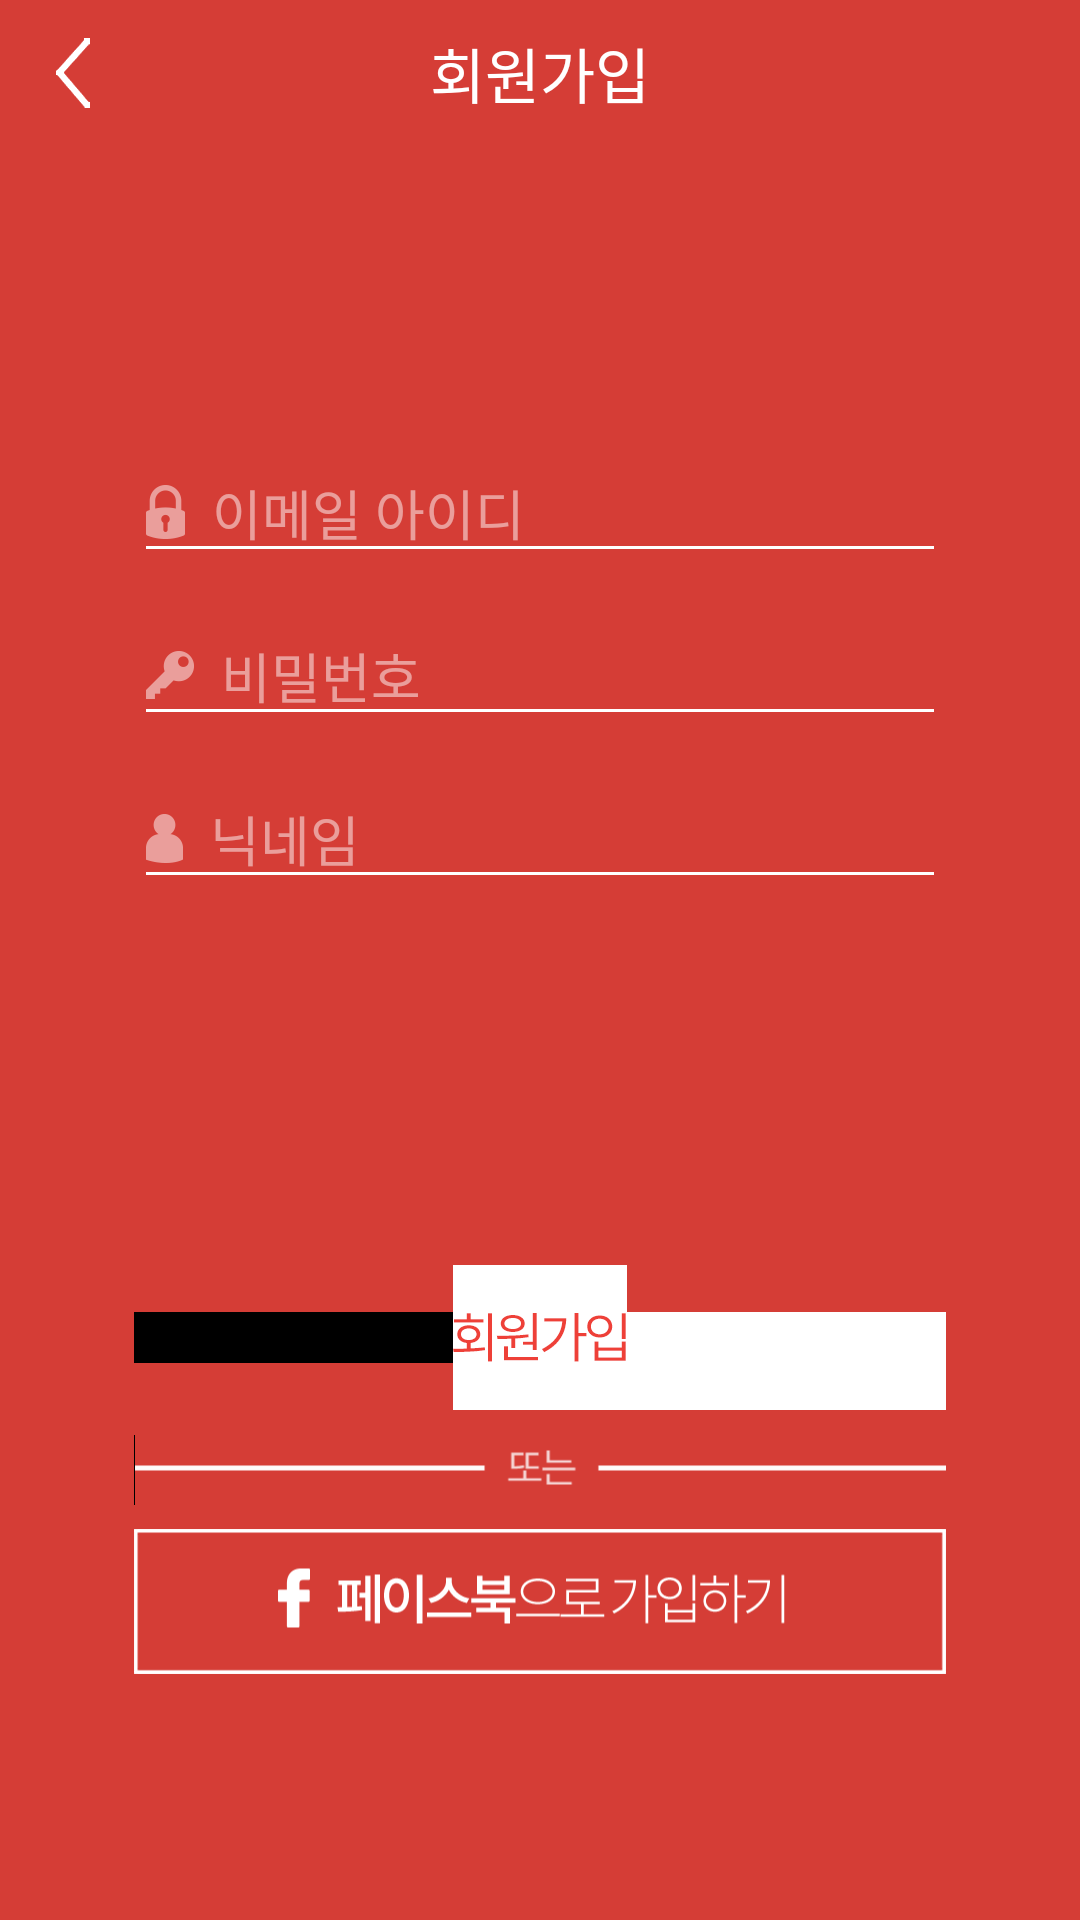

This screen was rendered from an Android layout file. Write that file and the resources it references.
<!-- AndroidManifest.xml: activity theme EditText -->
<!-- res/layout/activity_sign_up.xml -->
<LinearLayout xmlns:android="http://schemas.android.com/apk/res/android"
              xmlns:tools="http://schemas.android.com/tools"
              android:layout_width="match_parent"
              android:layout_height="match_parent"
              xmlns:app="http://schemas.android.com/apk/res-auto"
              android:gravity="center_horizontal"
              android:orientation="vertical"

              android:background="@color/bgRed"
              tools:context="com.bullpan.bullpanapp.activity.SignUpActivity">




    <android.support.design.widget.AppBarLayout
            android:layout_height="wrap_content"
            android:layout_width="match_parent"
            android:theme="@style/AppTheme.AppBarOverlay"
            android:elevation="0dp"
            app:elevation="0dp">
            <android.support.v7.widget.Toolbar
                android:id="@+id/toolbar"
                android:layout_width="match_parent"
                android:layout_height="48.67dp"
                android:background="@color/bgRed"
                app:theme="@style/Custom.Widget.toolbar"
                android:contentInsetLeft="0dp"
                android:contentInsetStart="0dp"
                android:paddingLeft="0dp"
                app:contentInsetLeft="0dp"
                app:contentInsetStart="0dp"
                android:paddingRight="0dp">
                <ImageButton
                    android:layout_width="48.67dp"
                    android:layout_height="48.67dp"
                    android:background="@color/colorTransparent"
                    android:src="@drawable/ic_back_white"
                    android:id="@+id/btn_up"
                    android:adjustViewBounds="true"
                    android:visibility="visible"/>
                <TextView
                    android:layout_height="wrap_content"
                    android:layout_width="wrap_content"
                    android:text="회원가입"
                    android:layout_gravity="center"
                    android:textSize="20dp"
                    android:textColor="@color/colorWhite"
                    android:gravity="center"/>
            </android.support.v7.widget.Toolbar>

        </android.support.design.widget.AppBarLayout>

    
    <ProgressBar
        android:id="@+id/login_progress"
        style="?android:attr/progressBarStyleLarge"
        android:layout_width="wrap_content"
        android:layout_height="wrap_content"
        android:layout_marginBottom="8dp"
        android:visibility="gone"/>
        <LinearLayout
            android:id="@+id/sign_up_form"
            android:layout_width="match_parent"
            android:layout_height="match_parent"
            android:paddingLeft="44.67dp"
            android:paddingRight="44.67dp"
            android:orientation="vertical"
            android:paddingTop="99dp">


            <AutoCompleteTextView
                android:id="@+id/email_field"
                android:layout_width="match_parent"
                android:layout_height="wrap_content"
                android:hint="@string/prompt_email"
                android:inputType="textEmailAddress"
                android:maxLines="1"
                android:singleLine="true"
                android:textColor="@color/colorWhite"
                android:textColorHint="@color/colorGrayTransparent"
                android:typeface="normal"
                android:textSize="18dp"
                android:shadowColor="#fff"
                android:drawableLeft="@drawable/ic_lock"
                android:drawablePadding="9dp" />
            <EditText
                android:id="@+id/password_field"
                android:layout_width="match_parent"
                android:layout_height="wrap_content"
                android:hint="@string/prompt_password"
                android:imeActionId="@integer/login"
                android:imeActionLabel="@string/action_sign_in_short"
                android:imeOptions="actionUnspecified"
                android:inputType="textPassword"
                android:maxLines="1"
                android:singleLine="true"
                android:textColor="@color/colorWhite"
                android:textColorHint="@color/colorGrayTransparent"
                android:typeface="normal"
                android:textSize="18dp"
                android:password="true"
                android:drawableLeft="@drawable/ic_key"
                android:drawablePadding="9dp"
                android:layout_marginTop="11dp"/>



            <EditText
                android:id="@+id/nickname_field"
                android:layout_width="match_parent"
                android:layout_height="wrap_content"
                android:hint="닉네임"
                android:imeActionId="@integer/login"
                android:imeActionLabel="@string/action_sign_in_short"
                android:imeOptions="actionUnspecified"
                android:inputType="textPassword"
                android:maxLines="1"
                android:singleLine="true"
                android:textColor="@color/colorWhite"
                android:textColorHint="@color/colorGrayTransparent"
                android:typeface="normal"
                android:textSize="18dp"
                android:password="true"
                android:drawableLeft="@drawable/ic_person"
                android:drawablePadding="9dp"
                android:layout_marginTop="11dp"/>


            <RelativeLayout
                android:layout_width="match_parent"
                android:layout_height="match_parent">

                <Button
                    android:id="@+id/btn_sign_up"
                    style="?android:textAppearanceSmall"
                    android:layout_width="match_parent"
                    android:layout_height="48.33dp"
                    android:textStyle="bold"
                    android:background="@drawable/bg_btn_sign_up_white_new"
                    android:layout_above="@+id/imageView3"
                    android:stateListAnimator="@null"/>

                <ImageView
                    android:layout_width="match_parent"
                    android:layout_height="39.67dp"
                    android:id="@+id/imageView3"
                    android:layout_above="@+id/btn__facebook_sign_up"
                    android:background="@drawable/banner_sign_up_or_nine"/>

                <Button
                    style="?android:textAppearanceSmall"
                    android:id="@+id/btn__facebook_sign_up"
                    android:layout_width="match_parent"
                    android:layout_height="48.33dp"
                    android:textStyle="bold"
                    android:background="@drawable/bg_btn_facebook_sign_up_new"
                    android:layout_marginBottom="82dp"
                    android:layout_alignParentBottom="true"
                    android:stateListAnimator="@null"/>
            </RelativeLayout>

        </LinearLayout>

</LinearLayout>
<!-- resources referenced by this layout -->
<resources>
  <color name="bgRed">#D53d36</color>
  <color name="colorGrayTransparent">#80FFFFFF</color>
  <color name="colorTransparent">#0000</color>
  <color name="colorWhite">#FFFFFF</color>
  <!-- drawable ic_back_white: png bitmap (drawable-xxhdpi, 1835 bytes) -->
  <!-- drawable ic_key: png bitmap (drawable-xxhdpi, 834 bytes) -->
  <!-- drawable ic_lock: png bitmap (drawable-xxhdpi, 987 bytes) -->
  <!-- drawable ic_person: png bitmap (drawable-xxhdpi, 764 bytes) -->
  <string name="action_sign_in_short">Sign in</string>
  <string name="prompt_email">이메일 아이디</string>
  <string name="prompt_password">비밀번호</string>
  <style name="AppTheme.AppBarOverlay" parent="ThemeOverlay.AppCompat.Dark.ActionBar">
          
          
          
          
          </style>
  <style name="Custom.Widget.toolbar" parent="Widget.AppCompat.Toolbar">
          <item name="contentInsetStart">0dp</item>
          <item name="contentInsetLeft">0dp</item>
          <item name="android:paddingLeft">5dp</item>
          <item name="android:paddingRight">5dp</item>
          <item name="android:navigationIcon">@drawable/ic_drawer_red</item>
      </style>
  <style name="EditText" parent="Theme.AppCompat.Light.DarkActionBar">
          <item name="android:colorControlNormal">#fff</item>
          <item name="android:colorControlActivated">#fff</item>
          <item name="android:colorControlHighlight">#fff</item>
          <item name="windowActionBar">false</item>
          <item name="windowNoTitle">true</item>
          <item name="colorAccent">@color/colorGrayTransparent</item>
      </style>
  <!-- drawable ic_drawer_red: png bitmap (drawable-xxhdpi, 418 bytes) -->
</resources>
